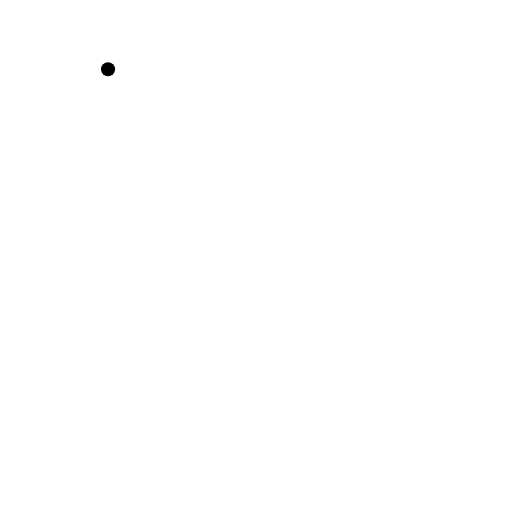
t = 0.00 s
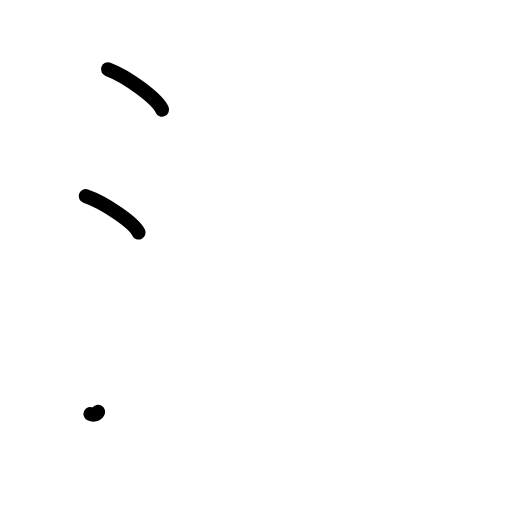
t = 2.25 s
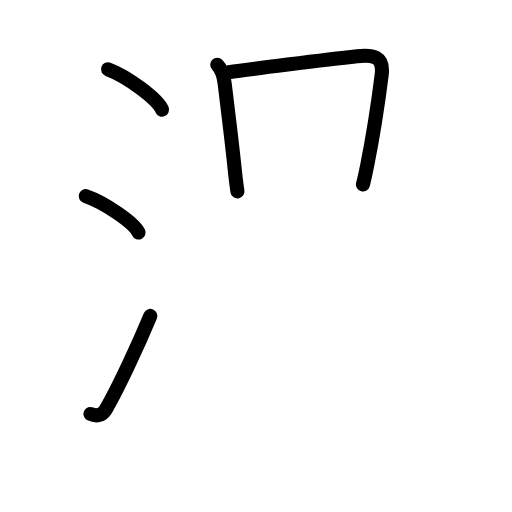
t = 4.38 s
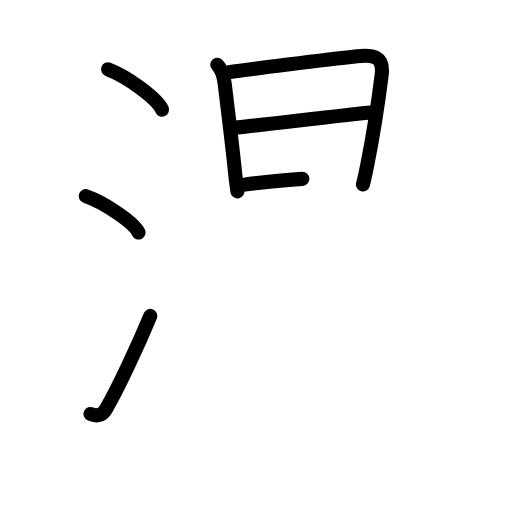
t = 6.50 s
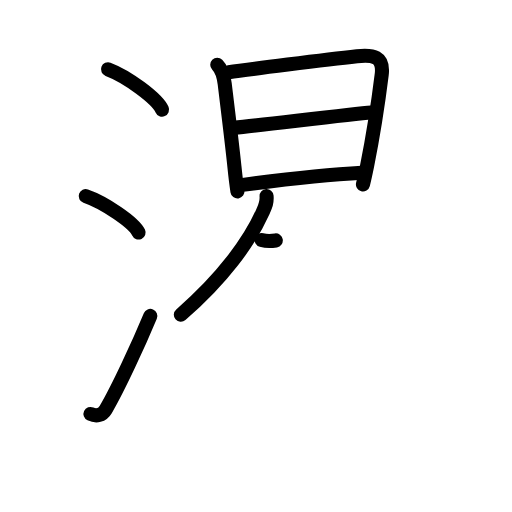
t = 8.10 s
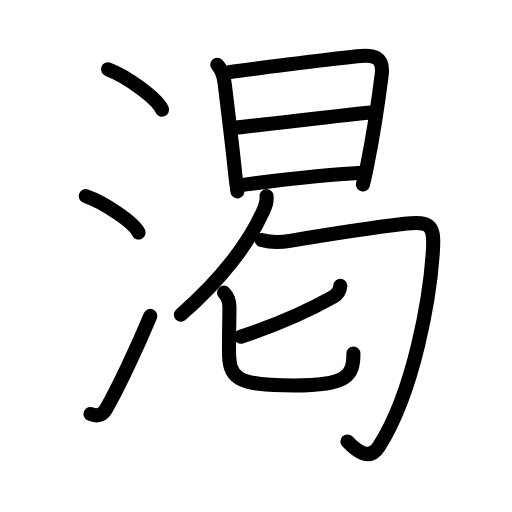
t = 11.00 s

The animated SVG that drew these frames (rendered in a browser with its animation timeline set to each time). Animation: 36 SMIL elements (animate=36); one cycle of 11.00 s.

<?xml version="1.0" encoding="UTF-8"?>
<!--
AniKanjiVG is licensed by CC-BY-SA Paul C. Sommerhoff (https://bitbucket.org/sommerhoff/anikanjivg).
AniKanjiVG uses KanjiVG which is licensed by CC-BY-SA Ulrich Apel (http://kanjivg.tagaini.net).
See also http://creativecommons.org/licenses/by-sa/3.0/
-->
<svg xmlns:kvg='http://kanjivg.tagaini.net' xmlns='http://www.w3.org/2000/svg' width='109' height='109' viewBox='0 0 109 109' style='fill:none;stroke:#000000;stroke-width:3;stroke-linecap:round;stroke-linejoin:round;' id="kvg:kanji_06e07"><g id="kvg:06e07" kvg:element="渇"><g id="kvg:06e07-g1" kvg:element="氵" kvg:variant="true" kvg:original="水" kvg:position="left" kvg:radical="general"><path id="kvg:06e07-s1" kvg:type="㇔" d="M23,14.75c4.06,1.52,10.48,6.23,11.5,8.59"><animate attributeName="d" begin="0.0s" dur="1.0s" from="M23,14.75C23,14.75,23,14.75,23,14.75" to="M23,14.75c4.06,1.52,10.48,6.23,11.5,8.59" />
</path>
<path id="kvg:06e07-s2" kvg:type="㇔" d="M18.25,41.75c3.97,1.37,10.26,5.62,11.25,7.75"><animate attributeName="d" begin="1.0s" dur="1.0s" from="M18.25,41.75C18.25,41.75,18.25,41.75,18.25,41.75" to="M18.25,41.75c3.97,1.37,10.26,5.62,11.25,7.75" />
<animate attributeName="d" begin="0s" dur="1.0s" from="M-100,-100" to="M-100,-100" />
</path>
<path id="kvg:06e07-s3" kvg:type="㇀" d="M19.26,88.13c1.24,0.58,2.5,0.34,3.24-0.92c2.75-4.7,7-13.95,9.5-19.95"><animate attributeName="d" begin="2.0s" dur="0.5s" from="M19.26,88.13C19.26,88.13,19.26,88.13,19.26,88.13" to="M19.26,88.13c1.24,0.58,2.5,0.34,3.24-0.92" />
<animate attributeName="d" begin="2.5s" dur="0.5s" from="M19.26,88.13c1.24,0.58,2.5,0.34,3.24-0.92c0,0,0,0,0,0,0" to="M19.26,88.13c1.24,0.58,2.5,0.34,3.24-0.92c2.75-4.7,7-13.95,9.5-19.95" />
<animate attributeName="d" begin="0s" dur="2.0s" from="M-100,-100" to="M-100,-100" />
</path>
</g>
<g id="kvg:06e07-g2" kvg:element="曷" kvg:variant="true" kvg:position="right" kvg:phon="曷"><g id="kvg:06e07-g3" kvg:element="日" kvg:position="top"><path id="kvg:06e07-s4" kvg:type="㇑" d="M46.25,13.77c1.12,1.12,1.42,2.71,1.59,4.09c0.48,4.03,1.58,12.74,2.07,17.65c0.23,2.27,0.51,4.39,0.64,5.24"><animate attributeName="d" begin="3.0s" dur="0.3333333333333333s" from="M46.25,13.77C46.25,13.77,46.25,13.77,46.25,13.77" to="M46.25,13.77c1.12,1.12,1.42,2.71,1.59,4.09" />
<animate attributeName="d" begin="3.3333333333333335s" dur="0.3333333333333333s" from="M46.25,13.77c1.12,1.12,1.42,2.71,1.59,4.09c0,0,0,0,0,0,0" to="M46.25,13.77c1.12,1.12,1.42,2.71,1.59,4.09c0.48,4.03,1.58,12.74,2.07,17.65" />
<animate attributeName="d" begin="3.6666666666666665s" dur="0.3333333333333333s" from="M46.25,13.77c1.12,1.12,1.42,2.71,1.59,4.09c0.48,4.03,1.58,12.74,2.07,17.65c0,0,0,0,0,0,0" to="M46.25,13.77c1.12,1.12,1.42,2.71,1.59,4.09c0.48,4.03,1.58,12.74,2.07,17.65c0.23,2.27,0.51,4.39,0.64,5.24" />
<animate attributeName="d" begin="0s" dur="3.0s" from="M-100,-100" to="M-100,-100" />
</path>
<path id="kvg:06e07-s5" kvg:type="㇕a" d="M48.69,15.37c3.66-0.53,20.69-2.67,27.31-3.39c3.42-0.37,5.74,0,5.26,3.91c-0.61,4.93-1.92,13.48-3.11,19.42c-0.31,1.52-0.6,2.87-0.88,3.94"><animate attributeName="d" begin="4.0s" dur="0.25s" from="M48.69,15.37C48.69,15.37,48.69,15.37,48.69,15.37" to="M48.69,15.37c3.66-0.53,20.69-2.67,27.31-3.39" />
<animate attributeName="d" begin="4.25s" dur="0.25s" from="M48.69,15.37c3.66-0.53,20.69-2.67,27.31-3.39c0,0,0,0,0,0,0" to="M48.69,15.37c3.66-0.53,20.69-2.67,27.31-3.39c3.42-0.37,5.74,0,5.26,3.91" />
<animate attributeName="d" begin="4.5s" dur="0.25s" from="M48.69,15.37c3.66-0.53,20.69-2.67,27.31-3.39c3.42-0.37,5.74,0,5.26,3.91c0,0,0,0,0,0,0" to="M48.69,15.37c3.66-0.53,20.69-2.67,27.31-3.39c3.42-0.37,5.74,0,5.26,3.91c-0.61,4.93-1.92,13.48-3.11,19.42" />
<animate attributeName="d" begin="4.75s" dur="0.25s" from="M48.69,15.37c3.66-0.53,20.69-2.67,27.31-3.39c3.42-0.37,5.74,0,5.26,3.91c-0.61,4.93-1.92,13.48-3.11,19.42c0,0,0,0,0,0,0" to="M48.69,15.37c3.66-0.53,20.69-2.67,27.31-3.39c3.42-0.37,5.74,0,5.26,3.91c-0.61,4.93-1.92,13.48-3.11,19.42c-0.31,1.52-0.6,2.87-0.88,3.94" />
<animate attributeName="d" begin="0s" dur="4.0s" from="M-100,-100" to="M-100,-100" />
</path>
<path id="kvg:06e07-s6" kvg:type="㇐a" d="M49.83,27.22c7.04-0.72,25.04-2.97,29.22-3.28"><animate attributeName="d" begin="5.0s" dur="1.0s" from="M49.83,27.22C49.83,27.22,49.83,27.22,49.83,27.22" to="M49.83,27.22c7.04-0.72,25.04-2.97,29.22-3.28" />
<animate attributeName="d" begin="0s" dur="5.0s" from="M-100,-100" to="M-100,-100" />
</path>
<path id="kvg:06e07-s7" kvg:type="㇐a" d="M51.69,39.36c7.43-0.98,17.81-2.18,25.35-2.57"><animate attributeName="d" begin="6.0s" dur="1.0s" from="M51.69,39.36C51.69,39.36,51.69,39.36,51.69,39.36" to="M51.69,39.36c7.43-0.98,17.81-2.18,25.35-2.57" />
<animate attributeName="d" begin="0s" dur="6.0s" from="M-100,-100" to="M-100,-100" />
</path>
</g>
<g id="kvg:06e07-g4" kvg:element="匂" kvg:position="bottom"><g id="kvg:06e07-g5" kvg:element="勹"><g id="kvg:06e07-g6" kvg:element="丿"><path id="kvg:06e07-s8" kvg:type="㇒" d="M56.75,41.75c0.12,1.43-0.27,2.16-0.86,3.49C53.12,51.41,47.4,59.32,38.5,67"><animate attributeName="d" begin="7.0s" dur="0.5s" from="M56.75,41.75C56.75,41.75,56.75,41.75,56.75,41.75" to="M56.75,41.75c0.12,1.43-0.27,2.16-0.86,3.49" />
<animate attributeName="d" begin="7.5s" dur="0.5s" from="M56.75,41.75c0.12,1.43-0.27,2.16-0.86,3.49c0,0,0,0,0,0,0" to="M56.75,41.75c0.12,1.43-0.27,2.16-0.86,3.49C53.12,51.41,47.4,59.32,38.5,67" />
<animate attributeName="d" begin="0s" dur="7.0s" from="M-100,-100" to="M-100,-100" />
</path>
</g>
<path id="kvg:06e07-s9" kvg:type="㇆" d="M55.7,51.1c1.93,0.53,4.22,0.47,6.03,0.17c5.45-0.91,18.59-2.93,24.38-3.63c5.8-0.69,6.41,0.45,6.03,6.12c-0.61,9.31-3.91,29.44-11.49,41.32c-1.98,3.1-4.68,1.03-6.69-1.1"><animate attributeName="d" begin="8.0s" dur="0.2s" from="M55.7,51.1C55.7,51.1,55.7,51.1,55.7,51.1" to="M55.7,51.1c1.93,0.53,4.22,0.47,6.03,0.17" />
<animate attributeName="d" begin="8.2s" dur="0.2s" from="M55.7,51.1c1.93,0.53,4.22,0.47,6.03,0.17c0,0,0,0,0,0,0" to="M55.7,51.1c1.93,0.53,4.22,0.47,6.03,0.17c5.45-0.91,18.59-2.93,24.38-3.63" />
<animate attributeName="d" begin="8.4s" dur="0.2s" from="M55.7,51.1c1.93,0.53,4.22,0.47,6.03,0.17c5.45-0.91,18.59-2.93,24.38-3.63c0,0,0,0,0,0,0" to="M55.7,51.1c1.93,0.53,4.22,0.47,6.03,0.17c5.45-0.91,18.59-2.93,24.38-3.63c5.8-0.69,6.41,0.45,6.03,6.12" />
<animate attributeName="d" begin="8.6s" dur="0.2s" from="M55.7,51.1c1.93,0.53,4.22,0.47,6.03,0.17c5.45-0.91,18.59-2.93,24.38-3.63c5.8-0.69,6.41,0.45,6.03,6.12c0,0,0,0,0,0,0" to="M55.7,51.1c1.93,0.53,4.22,0.47,6.03,0.17c5.45-0.91,18.59-2.93,24.38-3.63c5.8-0.69,6.41,0.45,6.03,6.12c-0.61,9.31-3.91,29.44-11.49,41.32" />
<animate attributeName="d" begin="8.8s" dur="0.2s" from="M55.7,51.1c1.93,0.53,4.22,0.47,6.03,0.17c5.45-0.91,18.59-2.93,24.38-3.63c5.8-0.69,6.41,0.45,6.03,6.12c-0.61,9.31-3.91,29.44-11.49,41.32c0,0,0,0,0,0,0" to="M55.7,51.1c1.93,0.53,4.22,0.47,6.03,0.17c5.45-0.91,18.59-2.93,24.38-3.63c5.8-0.69,6.41,0.45,6.03,6.12c-0.61,9.31-3.91,29.44-11.49,41.32c-1.98,3.1-4.68,1.03-6.69-1.1" />
<animate attributeName="d" begin="0s" dur="8.0s" from="M-100,-100" to="M-100,-100" />
</path>
</g>
<g id="kvg:06e07-g7" kvg:element="人"><g id="kvg:06e07-g8" kvg:element="匕"><path id="kvg:06e07-s10" kvg:type="㇒" d="M72.45,60.86c-0.08,1.14-0.47,1.74-1.44,2.28c-4.63,2.61-12.01,5.99-19.75,8.54"><animate attributeName="d" begin="9.0s" dur="0.5s" from="M72.45,60.86C72.45,60.86,72.45,60.86,72.45,60.86" to="M72.45,60.86c-0.08,1.14-0.47,1.74-1.44,2.28" />
<animate attributeName="d" begin="9.5s" dur="0.5s" from="M72.45,60.86c-0.08,1.14-0.47,1.74-1.44,2.28c0,0,0,0,0,0,0" to="M72.45,60.86c-0.08,1.14-0.47,1.74-1.44,2.28c-4.63,2.61-12.01,5.99-19.75,8.54" />
<animate attributeName="d" begin="0s" dur="9.0s" from="M-100,-100" to="M-100,-100" />
</path>
<path id="kvg:06e07-s11" kvg:type="㇟" d="M47.68,62.3c0.82,0.82,1.17,2.07,1.17,3.18c0,2.26-0.1,3.67-0.1,9.01c0,6.01,1.26,7.57,13.86,7.57c11.26,0,12.63-1.98,12.63-6.81"><animate attributeName="d" begin="10.0s" dur="0.25s" from="M47.68,62.3C47.68,62.3,47.68,62.3,47.68,62.3" to="M47.68,62.3c0.82,0.82,1.17,2.07,1.17,3.18" />
<animate attributeName="d" begin="10.25s" dur="0.25s" from="M47.68,62.3c0.82,0.82,1.17,2.07,1.17,3.18c0,0,0,0,0,0,0" to="M47.68,62.3c0.82,0.82,1.17,2.07,1.17,3.18c0,2.26-0.1,3.67-0.1,9.01" />
<animate attributeName="d" begin="10.5s" dur="0.25s" from="M47.68,62.3c0.82,0.82,1.17,2.07,1.17,3.18c0,2.26-0.1,3.67-0.1,9.01c0,0,0,0,0,0,0" to="M47.68,62.3c0.82,0.82,1.17,2.07,1.17,3.18c0,2.26-0.1,3.67-0.1,9.01c0,6.01,1.26,7.57,13.86,7.57" />
<animate attributeName="d" begin="10.75s" dur="0.25s" from="M47.68,62.3c0.82,0.82,1.17,2.07,1.17,3.18c0,2.26-0.1,3.67-0.1,9.01c0,6.01,1.26,7.57,13.86,7.57c0,0,0,0,0,0,0" to="M47.68,62.3c0.82,0.82,1.17,2.07,1.17,3.18c0,2.26-0.1,3.67-0.1,9.01c0,6.01,1.26,7.57,13.86,7.57c11.26,0,12.63-1.98,12.63-6.81" />
<animate attributeName="d" begin="0s" dur="10.0s" from="M-100,-100" to="M-100,-100" />
</path>
</g>
</g>
</g>
</g>
</g>
</svg>
